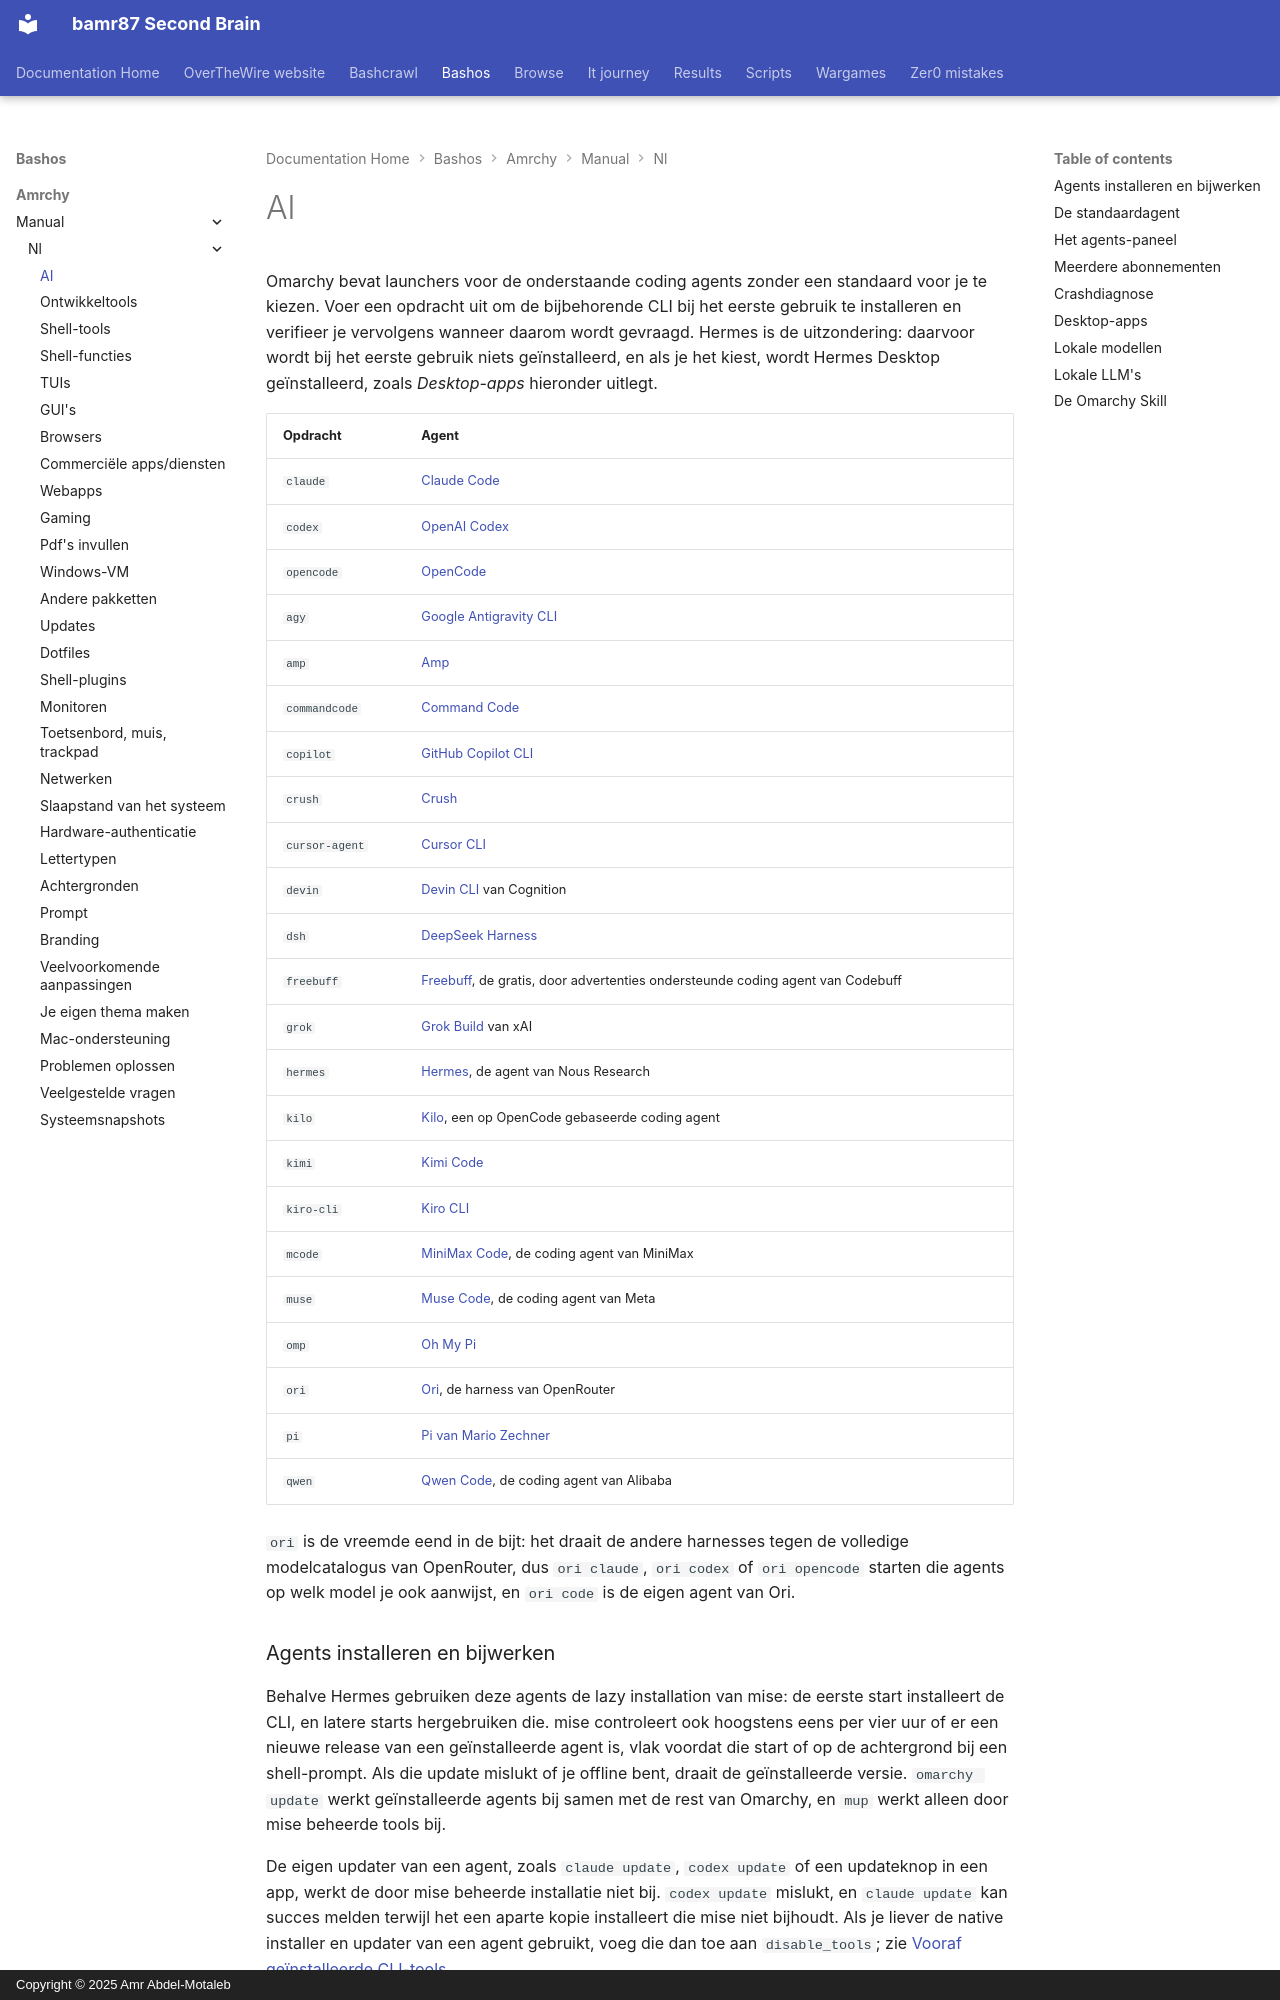

repository: bamr87/README · page: bashos/amrchy/manual/nl/17-ai/index.html · generator: mkdocs · copyright: Copyright © 2025 Amr Abdel-Motaleb

---
source_file: amrchy/manual/nl/17-ai.md
source_repo: bamr87/bashos
source_url: https://github.com/bamr87/bashos/blob/main/amrchy/manual/nl/17-ai.md
title: AI
---
# AI

Omarchy bevat launchers voor de onderstaande coding agents zonder een standaard voor je te kiezen. Voer een opdracht uit om de bijbehorende CLI bij het eerste gebruik te installeren en verifieer je vervolgens wanneer daarom wordt gevraagd. Hermes is de uitzondering: daarvoor wordt bij het eerste gebruik niets geïnstalleerd, en als je het kiest, wordt Hermes Desktop geïnstalleerd, zoals _Desktop-apps_ hieronder uitlegt.

| Opdracht | Agent |
|---|---|
| `claude` | [Claude Code](https://code.claude.com/docs/en/overview) |
| `codex` | [OpenAI Codex](https://github.com/openai/codex) |
| `opencode` | [OpenCode](https://opencode.ai/) |
| `agy` | [Google Antigravity CLI](https://github.com/google-antigravity/antigravity-cli) |
| `amp` | [Amp](https://ampcode.com/) |
| `commandcode` | [Command Code](https://commandcode.ai) |
| `copilot` | [GitHub Copilot CLI](https://github.com/github/copilot-cli) |
| `crush` | [Crush](https://github.com/charmbracelet/crush) |
| `cursor-agent` | [Cursor CLI](https://cursor.com/cli) |
| `devin` | [Devin CLI](https://devin.ai/cli) van Cognition |
| `dsh` | [DeepSeek Harness](https://github.com/deepseek-ai/deepseek-harness) |
| `freebuff` | [Freebuff](https://freebuff.com), de gratis, door advertenties ondersteunde coding agent van Codebuff |
| `grok` | [Grok Build](https://x.ai/build) van xAI |
| `hermes` | [Hermes](https://hermes-agent.nousresearch.com/), de agent van Nous Research |
| `kilo` | [Kilo](https://kilo.ai/docs/code-with-ai/platforms/cli), een op OpenCode gebaseerde coding agent |
| `kimi` | [Kimi Code](https://www.kimi.com/code/docs/en/) |
| `kiro-cli` | [Kiro CLI](https://kiro.dev/docs/cli/) |
| `mcode` | [MiniMax Code](https://github.com/MiniMax-AI/minimax-code), de coding agent van MiniMax |
| `muse` | [Muse Code](https://dev.meta.ai), de coding agent van Meta |
| `omp` | [Oh My Pi](https://github.com/can1357/oh-my-pi) |
| `ori` | [Ori](https://openrouter.ai/docs/guides/ori/harness), de harness van OpenRouter |
| `pi` | [Pi van Mario Zechner](https://github.com/badlogic/pi-mono) |
| `qwen` | [Qwen Code](https://github.com/QwenLM/qwen-code), de coding agent van Alibaba |

`ori` is de vreemde eend in de bijt: het draait de andere harnesses tegen de volledige modelcatalogus van OpenRouter, dus `ori claude`, `ori codex` of `ori opencode` starten die agents op welk model je ook aanwijst, en `ori code` is de eigen agent van Ori.

### Agents installeren en bijwerken

Behalve Hermes gebruiken deze agents de lazy installation van mise: de eerste start installeert de CLI, en latere starts hergebruiken die. mise controleert ook hoogstens eens per vier uur of er een nieuwe release van een geïnstalleerde agent is, vlak voordat die start of op de achtergrond bij een shell-prompt. Als die update mislukt of je offline bent, draait de geïnstalleerde versie. `omarchy update` werkt geïnstalleerde agents bij samen met de rest van Omarchy, en `mup` werkt alleen door mise beheerde tools bij.

De eigen updater van een agent, zoals `claude update`, `codex update` of een updateknop in een app, werkt de door mise beheerde installatie niet bij. `codex update` mislukt, en `claude update` kan succes melden terwijl het een aparte kopie installeert die mise niet bijhoudt. Als je liever de native installer en updater van een agent gebruikt, voeg die dan toe aan `disable_tools`; zie [Vooraf geïnstalleerde CLI-tools](18-development-tools.md#preinstalled-cli-tools).

Om alle geconfigureerde lazy tools te installeren voordat je ze nodig hebt, voer je `mise install --include-lazy` uit. Dit omvat ook de andere standaard CLI-tools van Omarchy, naast de agents. Zie [Vooraf geïnstalleerde CLI-tools](18-development-tools.md#preinstalled-cli-tools) voor het installeren van één enkele tool of het gebruiken van je eigen installatie.

`grok` wordt geïnstalleerd via het first-party `grok`-pakket van mise, op dezelfde manier als `claude` en `codex`. Voer `grok` uit, of kies het onder _Setup > Defaults > Agent_. Sla de `curl | bash`-installer op x.ai over. Dat pad plaatst een tweede kopie in `~/.grok/bin`, zet die vooraan op `PATH` en overschrijft de wrapper van Omarchy.

`dsh` opent zijn browser-UI op `127.0.0.1:3080`, met de startmap als standaardwerkruimte. Zijn browser-UI neemt geen startprompt aan, dus `omarchy agent prompt` opent het met de prompt op je klembord om te plakken. Omarchy start het met de preset voor machtigingen zonder goedkeuring van DeepSeek. DeepSeek Harness uploadt sessielogboeken naar DeepSeek wanneer je zijn officiële model-API gebruikt; schakel dat uit onder _Settings > General > Upload Session Log_ in zijn browser-UI. Feedback die je eraan stuurt, wordt ook met de sessie geüpload, tenzij je het start met `DSH_TELEMETRY_MODE=DISABLED`.
